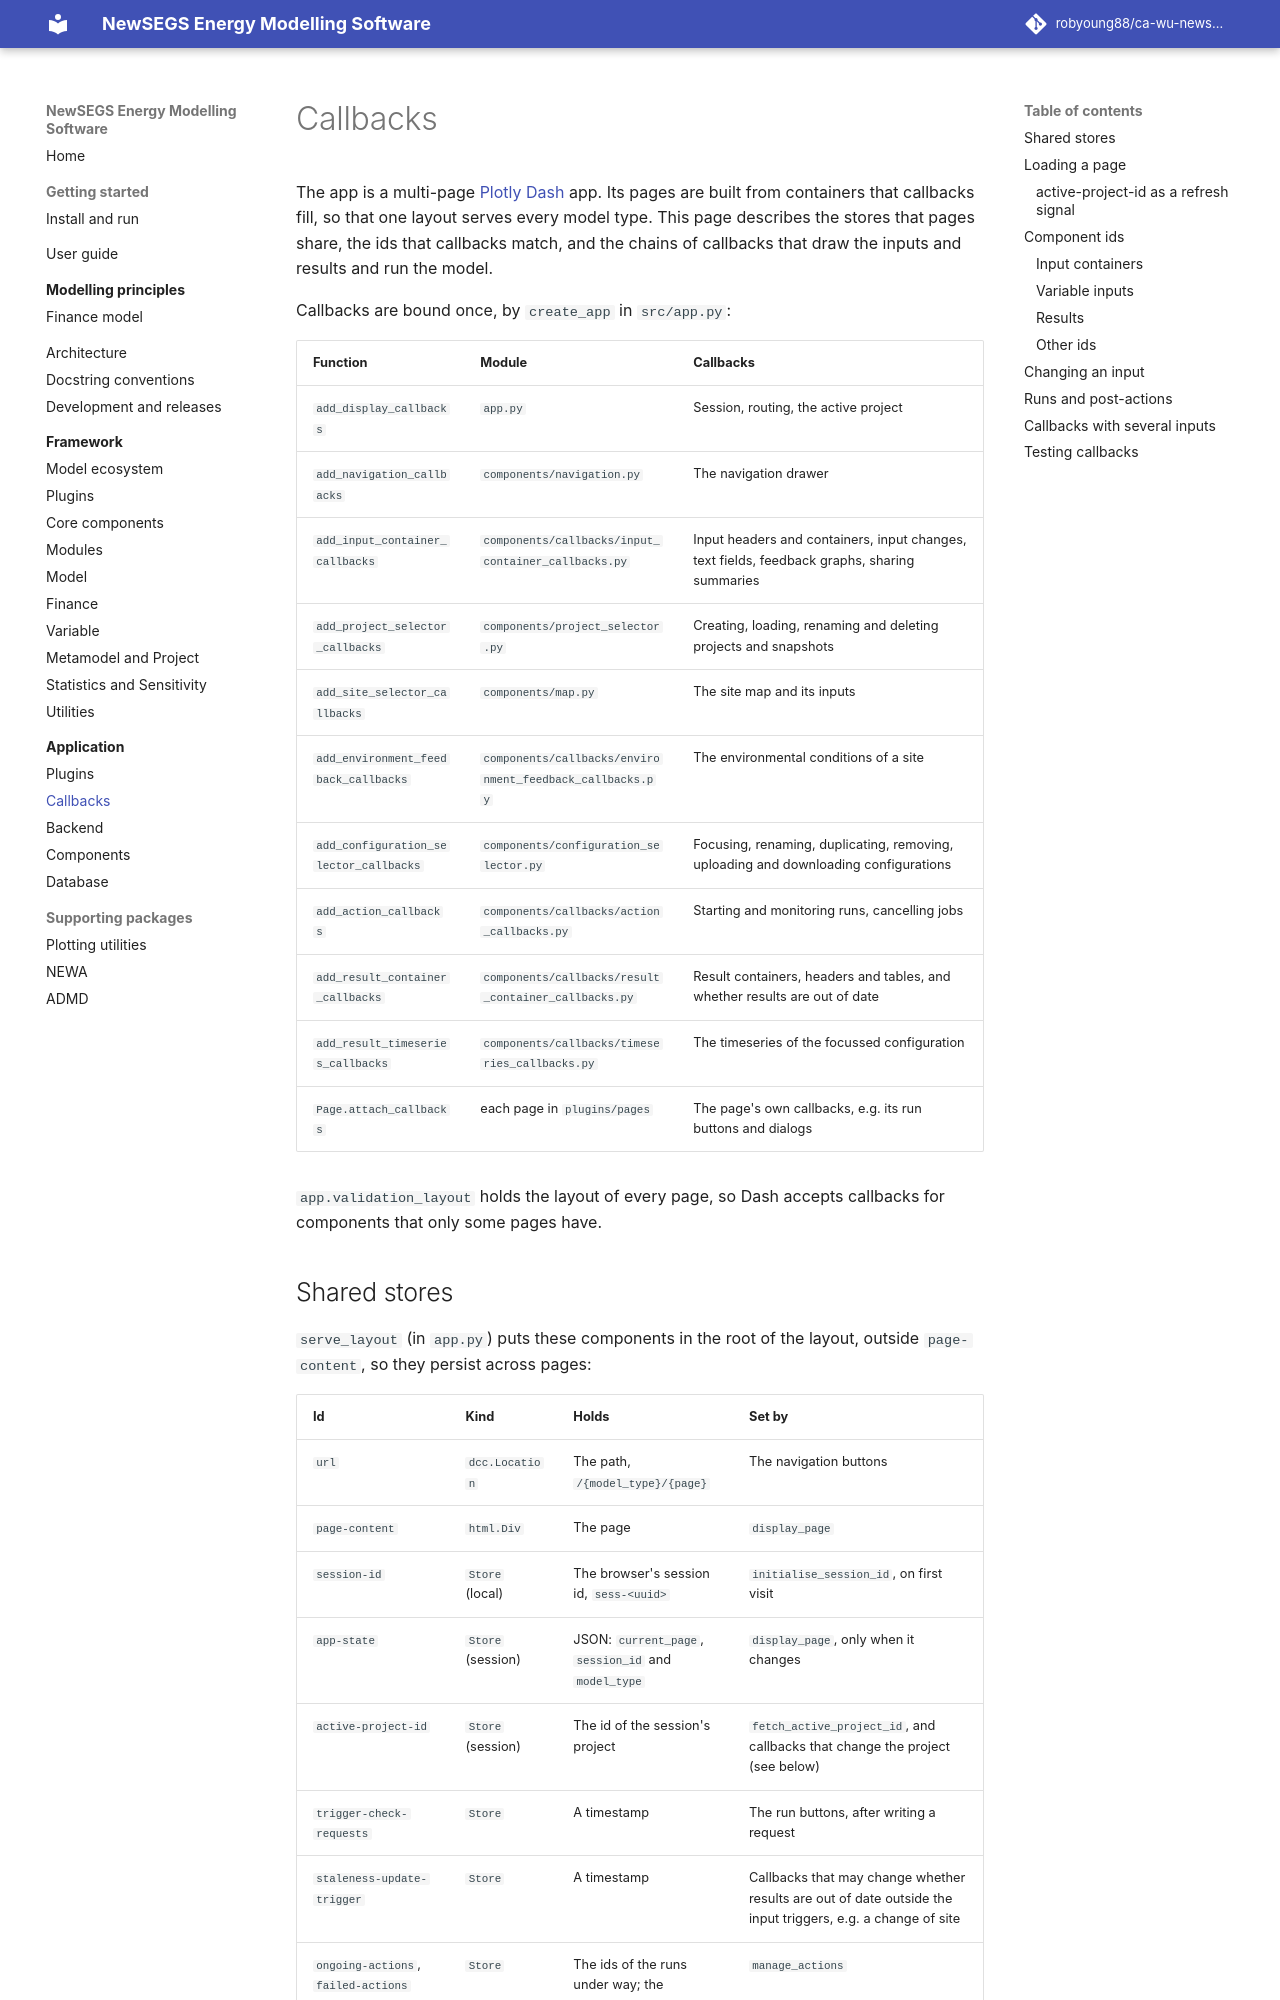

repository: robyoung88/ca-wu-newsegs-model · page: app/callbacks.html · generator: mkdocs

# Callbacks

The app is a multi-page [Plotly Dash](https://dash.plotly.com/) app. Its pages are built from containers that callbacks
fill, so that one layout serves every model type. This page describes the stores that pages share, the ids that
callbacks match, and the chains of callbacks that draw the inputs and results and run the model.

Callbacks are bound once, by `create_app` in `src/app.py`:

| Function | Module | Callbacks |
|---|---|---|
| `add_display_callbacks` | `app.py` | Session, routing, the active project |
| `add_navigation_callbacks` | `components/navigation.py` | The navigation drawer |
| `add_input_container_callbacks` | `components/callbacks/input_container_callbacks.py` | Input headers and containers, input changes, text fields, feedback graphs, sharing summaries |
| `add_project_selector_callbacks` | `components/project_selector.py` | Creating, loading, renaming and deleting projects and snapshots |
| `add_site_selector_callbacks` | `components/map.py` | The site map and its inputs |
| `add_environment_feedback_callbacks` | `components/callbacks/environment_feedback_callbacks.py` | The environmental conditions of a site |
| `add_configuration_selector_callbacks` | `components/configuration_selector.py` | Focusing, renaming, duplicating, removing, uploading and downloading configurations |
| `add_action_callbacks` | `components/callbacks/action_callbacks.py` | Starting and monitoring runs, cancelling jobs |
| `add_result_container_callbacks` | `components/callbacks/result_container_callbacks.py` | Result containers, headers and tables, and whether results are out of date |
| `add_result_timeseries_callbacks` | `components/callbacks/timeseries_callbacks.py` | The timeseries of the focussed configuration |
| `Page.attach_callbacks` | each page in `plugins/pages` | The page's own callbacks, e.g. its run buttons and dialogs |

`app.validation_layout` holds the layout of every page, so Dash accepts callbacks for components that only some pages
have.
